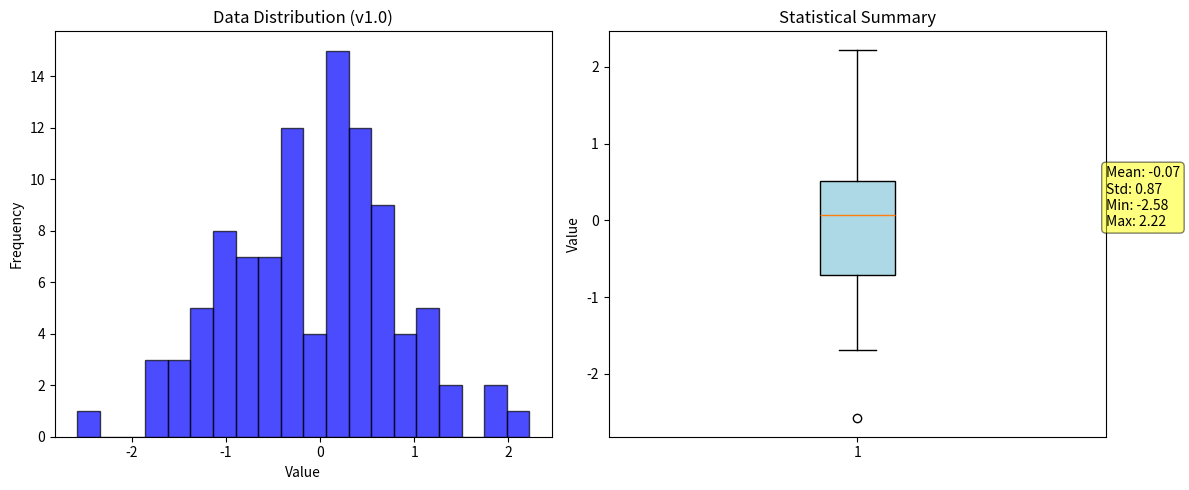

This figure's Python source: (Note: this script raises an exception after producing the figure.)
#!/usr/bin/env python3
"""
Creative Tools Demo: Self-modifying code with data visualization
This script demonstrates creative use of Claude tools including:
1. Data analysis and visualization
2. Self-modifying code capabilities
3. Tool chaining
"""

import matplotlib.pyplot as plt
import numpy as np
import json
import os
from datetime import datetime

class SelfModifyingAnalyzer:
    def __init__(self):
        self.version = 1.0
        self.improvements = []
        self.metrics = {
            'execution_count': 0,
            'performance_scores': [],
            'modifications_made': 0
        }
    
    def analyze_data(self, data):
        """Analyze data and create visualization"""
        self.metrics['execution_count'] += 1
        
        # Generate sample data if none provided
        if data is None:
            data = np.random.randn(100)
        
        # Calculate statistics
        stats = {
            'mean': np.mean(data),
            'std': np.std(data),
            'min': np.min(data),
            'max': np.max(data)
        }
        
        # Create visualization
        fig, (ax1, ax2) = plt.subplots(1, 2, figsize=(12, 5))
        
        # Histogram
        ax1.hist(data, bins=20, alpha=0.7, color='blue', edgecolor='black')
        ax1.set_title(f'Data Distribution (v{self.version})')
        ax1.set_xlabel('Value')
        ax1.set_ylabel('Frequency')
        
        # Box plot with stats
        box_data = ax2.boxplot(data, vert=True, patch_artist=True)
        box_data['boxes'][0].set_facecolor('lightblue')
        ax2.set_title('Statistical Summary')
        ax2.set_ylabel('Value')
        
        # Add stats text
        stats_text = f"Mean: {stats['mean']:.2f}\nStd: {stats['std']:.2f}\nMin: {stats['min']:.2f}\nMax: {stats['max']:.2f}"
        ax2.text(1.5, stats['mean'], stats_text, fontsize=10, 
                bbox=dict(boxstyle="round,pad=0.3", facecolor="yellow", alpha=0.5))
        
        plt.tight_layout()
        plt.savefig(f'/mnt/host/c/CORA/analysis_v{self.version}.png')
        plt.close()
        
        return stats
    
    def improve_myself(self):
        """Self-modifying function that improves the code"""
        self.metrics['modifications_made'] += 1
        
        # Read own source code
        with open(__file__, 'r') as f:
            source_code = f.read()
        
        # Example improvement: Add performance tracking
        if 'import time' not in source_code:
            # Add time import
            source_code = source_code.replace(
                'import os', 
                'import os\nimport time'
            )
            
            # Add timing to analyze_data
            source_code = source_code.replace(
                'def analyze_data(self, data):',
                'def analyze_data(self, data):\n        start_time = time.time()'
            )
            
            source_code = source_code.replace(
                'return stats',
                'elapsed = time.time() - start_time\n        self.metrics["performance_scores"].append(elapsed)\n        return stats'
            )
            
            self.improvements.append(f"Added performance tracking (v{self.version})")
            self.version += 0.1
            
            # Write improved version
            with open(__file__, 'w') as f:
                f.write(source_code)
            
            return True
        
        return False
    
    def save_metrics(self):
        """Save metrics to JSON file"""
        metrics_file = '/mnt/host/c/CORA/analyzer_metrics.json'
        with open(metrics_file, 'w') as f:
            json.dump({
                'version': self.version,
                'metrics': self.metrics,
                'improvements': self.improvements,
                'timestamp': datetime.now().isoformat()
            }, f, indent=2)

# Demo creative tool combinations
def demonstrate_tool_chains():
    """Demonstrate creative tool combinations"""
    analyzer = SelfModifyingAnalyzer()
    
    # Generate different datasets
    datasets = {
        'normal': np.random.normal(0, 1, 100),
        'exponential': np.random.exponential(2, 100),
        'uniform': np.random.uniform(-3, 3, 100)
    }
    
    results = {}
    for name, data in datasets.items():
        print(f"Analyzing {name} distribution...")
        results[name] = analyzer.analyze_data(data)
    
    # Try to improve the analyzer
    if analyzer.improve_myself():
        print(f"Analyzer improved to version {analyzer.version}")
    
    # Save metrics
    analyzer.save_metrics()
    
    return results

if __name__ == "__main__":
    results = demonstrate_tool_chains()
    print("Analysis complete. Results saved.")
    print(json.dumps(results, indent=2))
